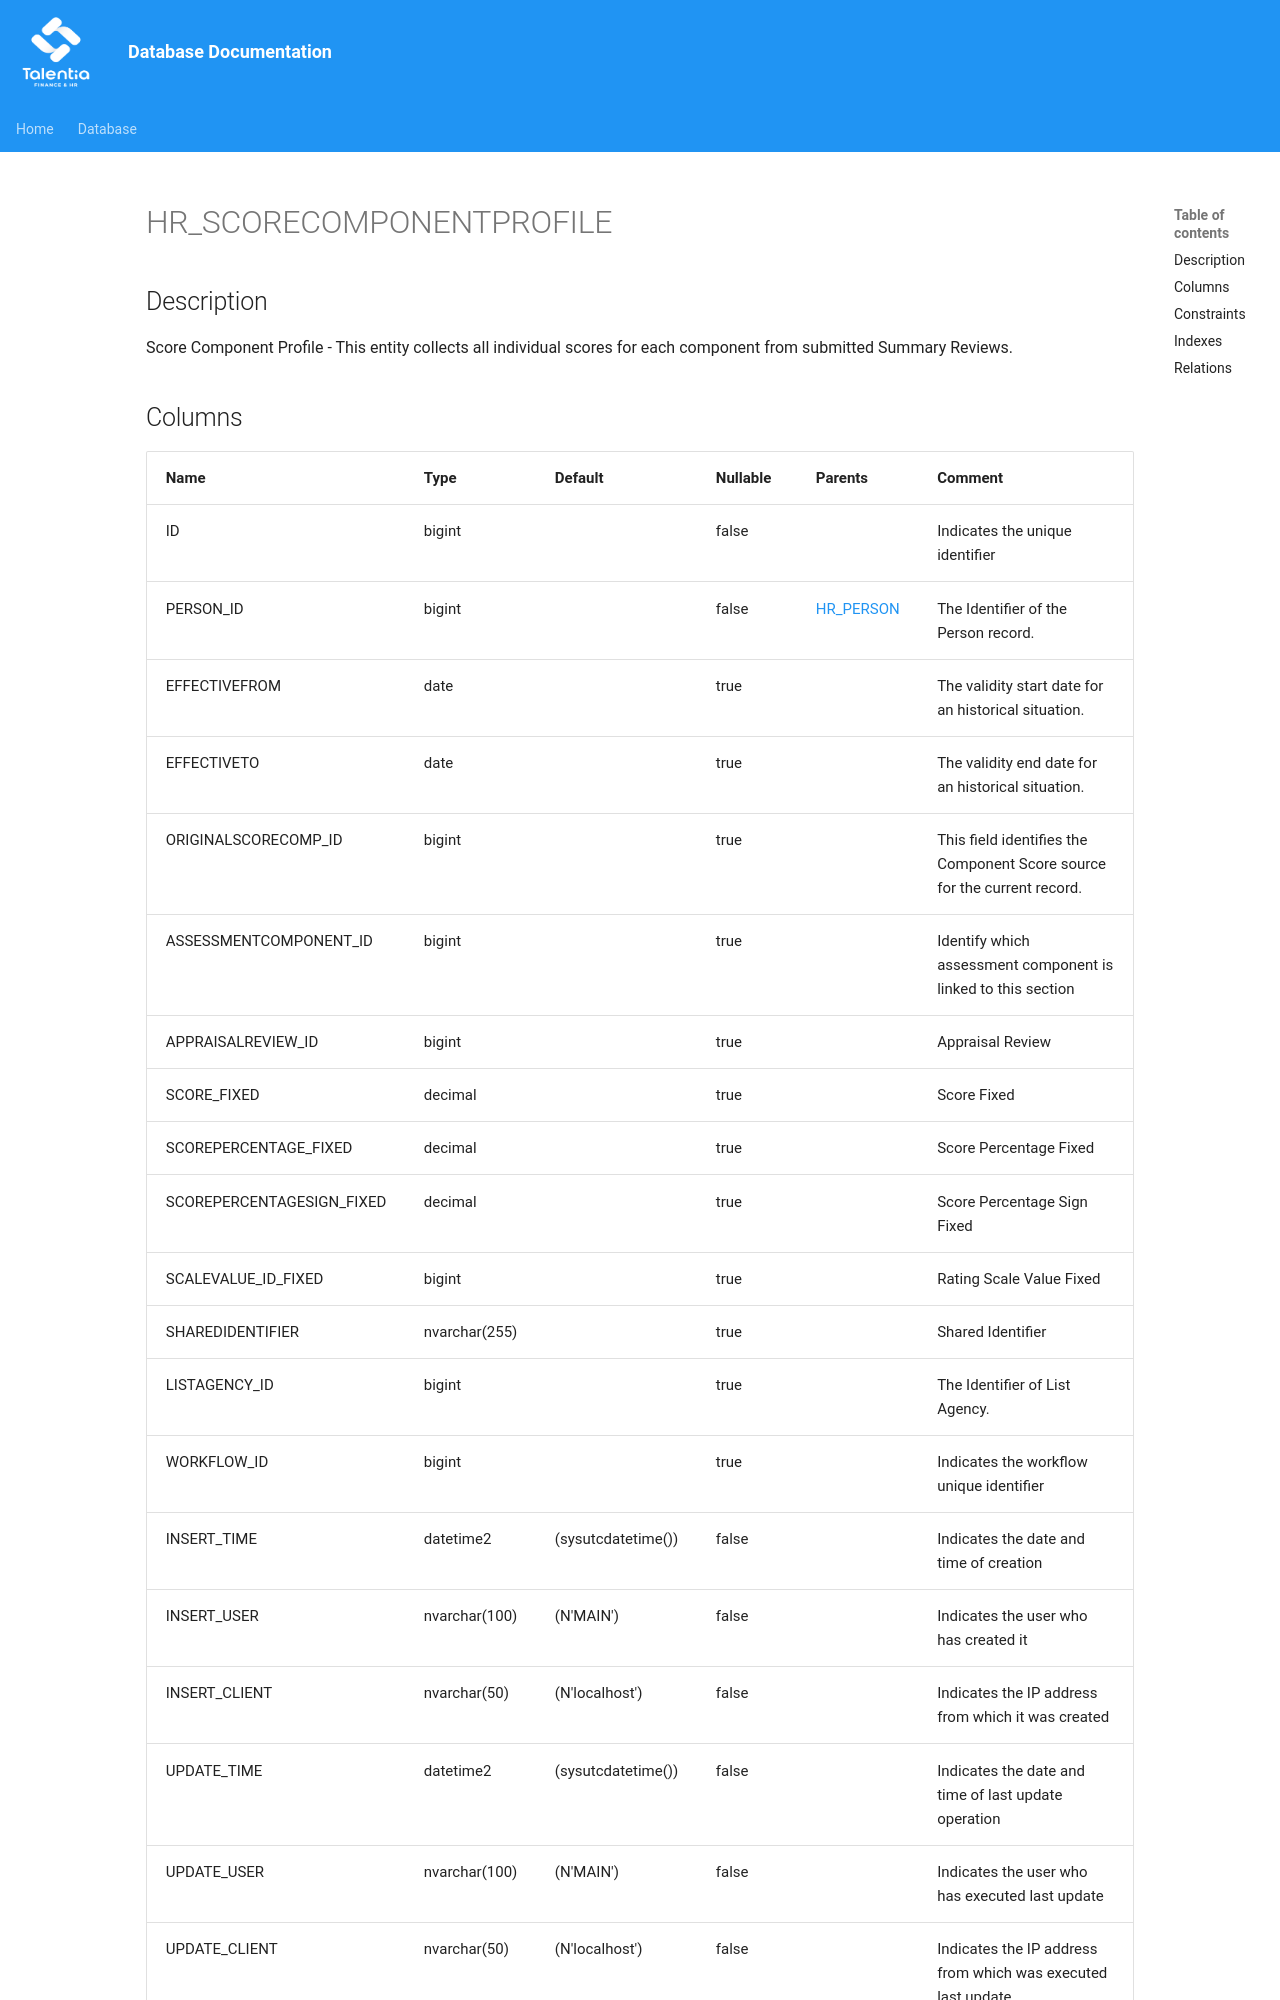

repository: giovanniporcelli/documentazione-db · page: schema/HR_SCORECOMPONENTPROFILE/index.html · generator: mkdocs

# HR_SCORECOMPONENTPROFILE

## Description

Score Component Profile - This entity collects all individual scores for each component from submitted Summary Reviews.  


## Columns

| Name | Type | Default | Nullable | Parents | Comment |
| ---- | ---- | ------- | -------- | ------- | ------- |
| ID | bigint |  | false |  | Indicates the unique identifier |
| PERSON_ID | bigint |  | false | [HR_PERSON](HR_PERSON.md) | The Identifier of the Person record. |
| EFFECTIVEFROM | date |  | true |  | The validity start date for an historical situation. |
| EFFECTIVETO | date |  | true |  | The validity end date for an historical situation. |
| ORIGINALSCORECOMP_ID | bigint |  | true |  | This field identifies the Component Score source for the current record. |
| ASSESSMENTCOMPONENT_ID | bigint |  | true |  | Identify which assessment component is linked to this section |
| APPRAISALREVIEW_ID | bigint |  | true |  | Appraisal Review |
| SCORE_FIXED | decimal |  | true |  | Score Fixed |
| SCOREPERCENTAGE_FIXED | decimal |  | true |  | Score Percentage Fixed |
| SCOREPERCENTAGESIGN_FIXED | decimal |  | true |  | Score Percentage Sign Fixed |
| SCALEVALUE_ID_FIXED | bigint |  | true |  | Rating Scale Value Fixed |
| SHAREDIDENTIFIER | nvarchar(255) |  | true |  | Shared Identifier |
| LISTAGENCY_ID | bigint |  | true |  | The Identifier of List Agency. |
| WORKFLOW_ID | bigint |  | true |  | Indicates the workflow unique identifier |
| INSERT_TIME | datetime2 | (sysutcdatetime()) | false |  | Indicates the date and time of creation |
| INSERT_USER | nvarchar(100) | (N'MAIN') | false |  | Indicates the user who has created it |
| I
